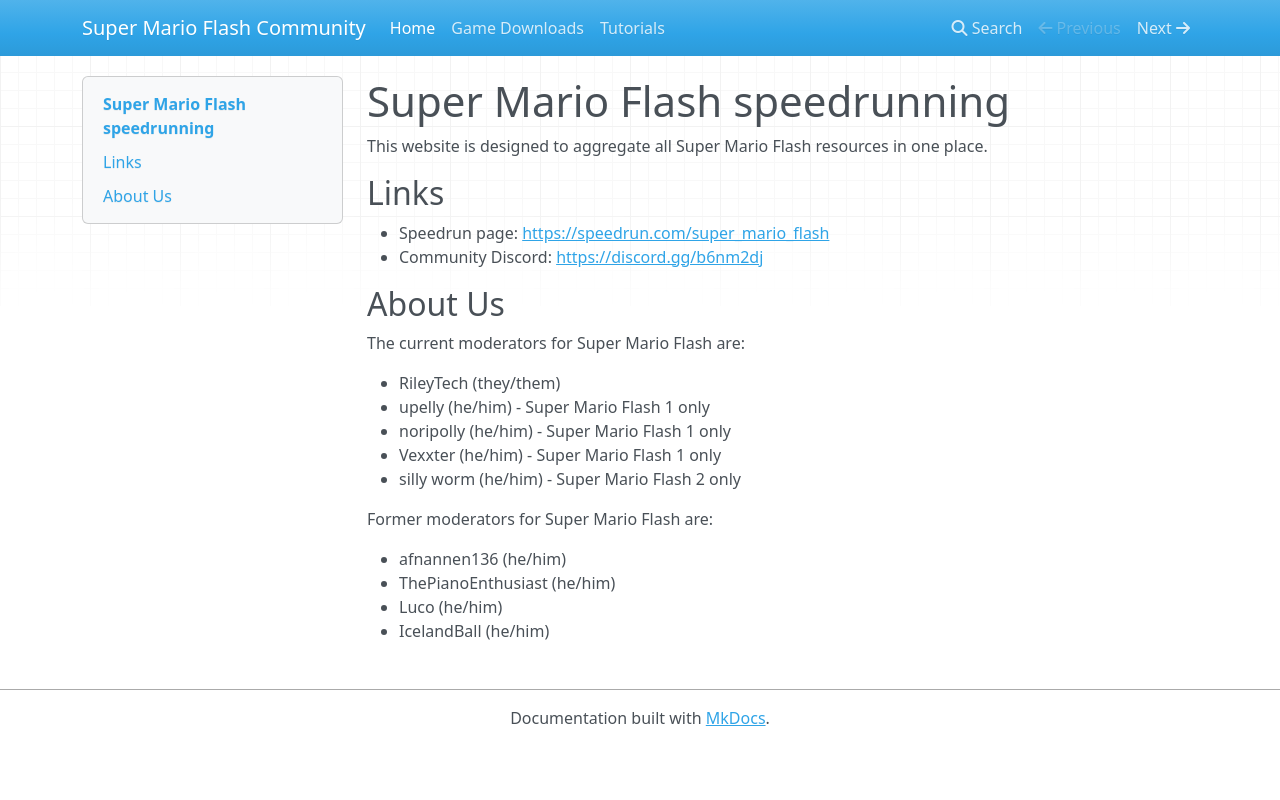

repository: MarioFlashCommunity/marioflashcommunity.github.io · page: index.html · generator: mkdocs

# Super Mario Flash speedrunning

This website is designed to aggregate all Super Mario Flash resources in one place.

## Links
- Speedrun page: [https://speedrun.com/super_mario_flash](https://speedrun.com/super_mario_flash)
- Community Discord: [https://discord.gg/b6nm2dj](https://discord.gg/b6nm2dj)

## About Us

The current moderators for Super Mario Flash are:

- RileyTech (they/them)
- upelly (he/him) - Super Mario Flash 1 only
- noripolly (he/him) - Super Mario Flash 1 only
- Vexxter (he/him) - Super Mario Flash 1 only
- silly worm (he/him) - Super Mario Flash 2 only

Former moderators for Super Mario Flash are:

- afnannen136 (he/him)
- ThePianoEnthusiast (he/him)
- Luco (he/him)
- IcelandBall (he/him)
